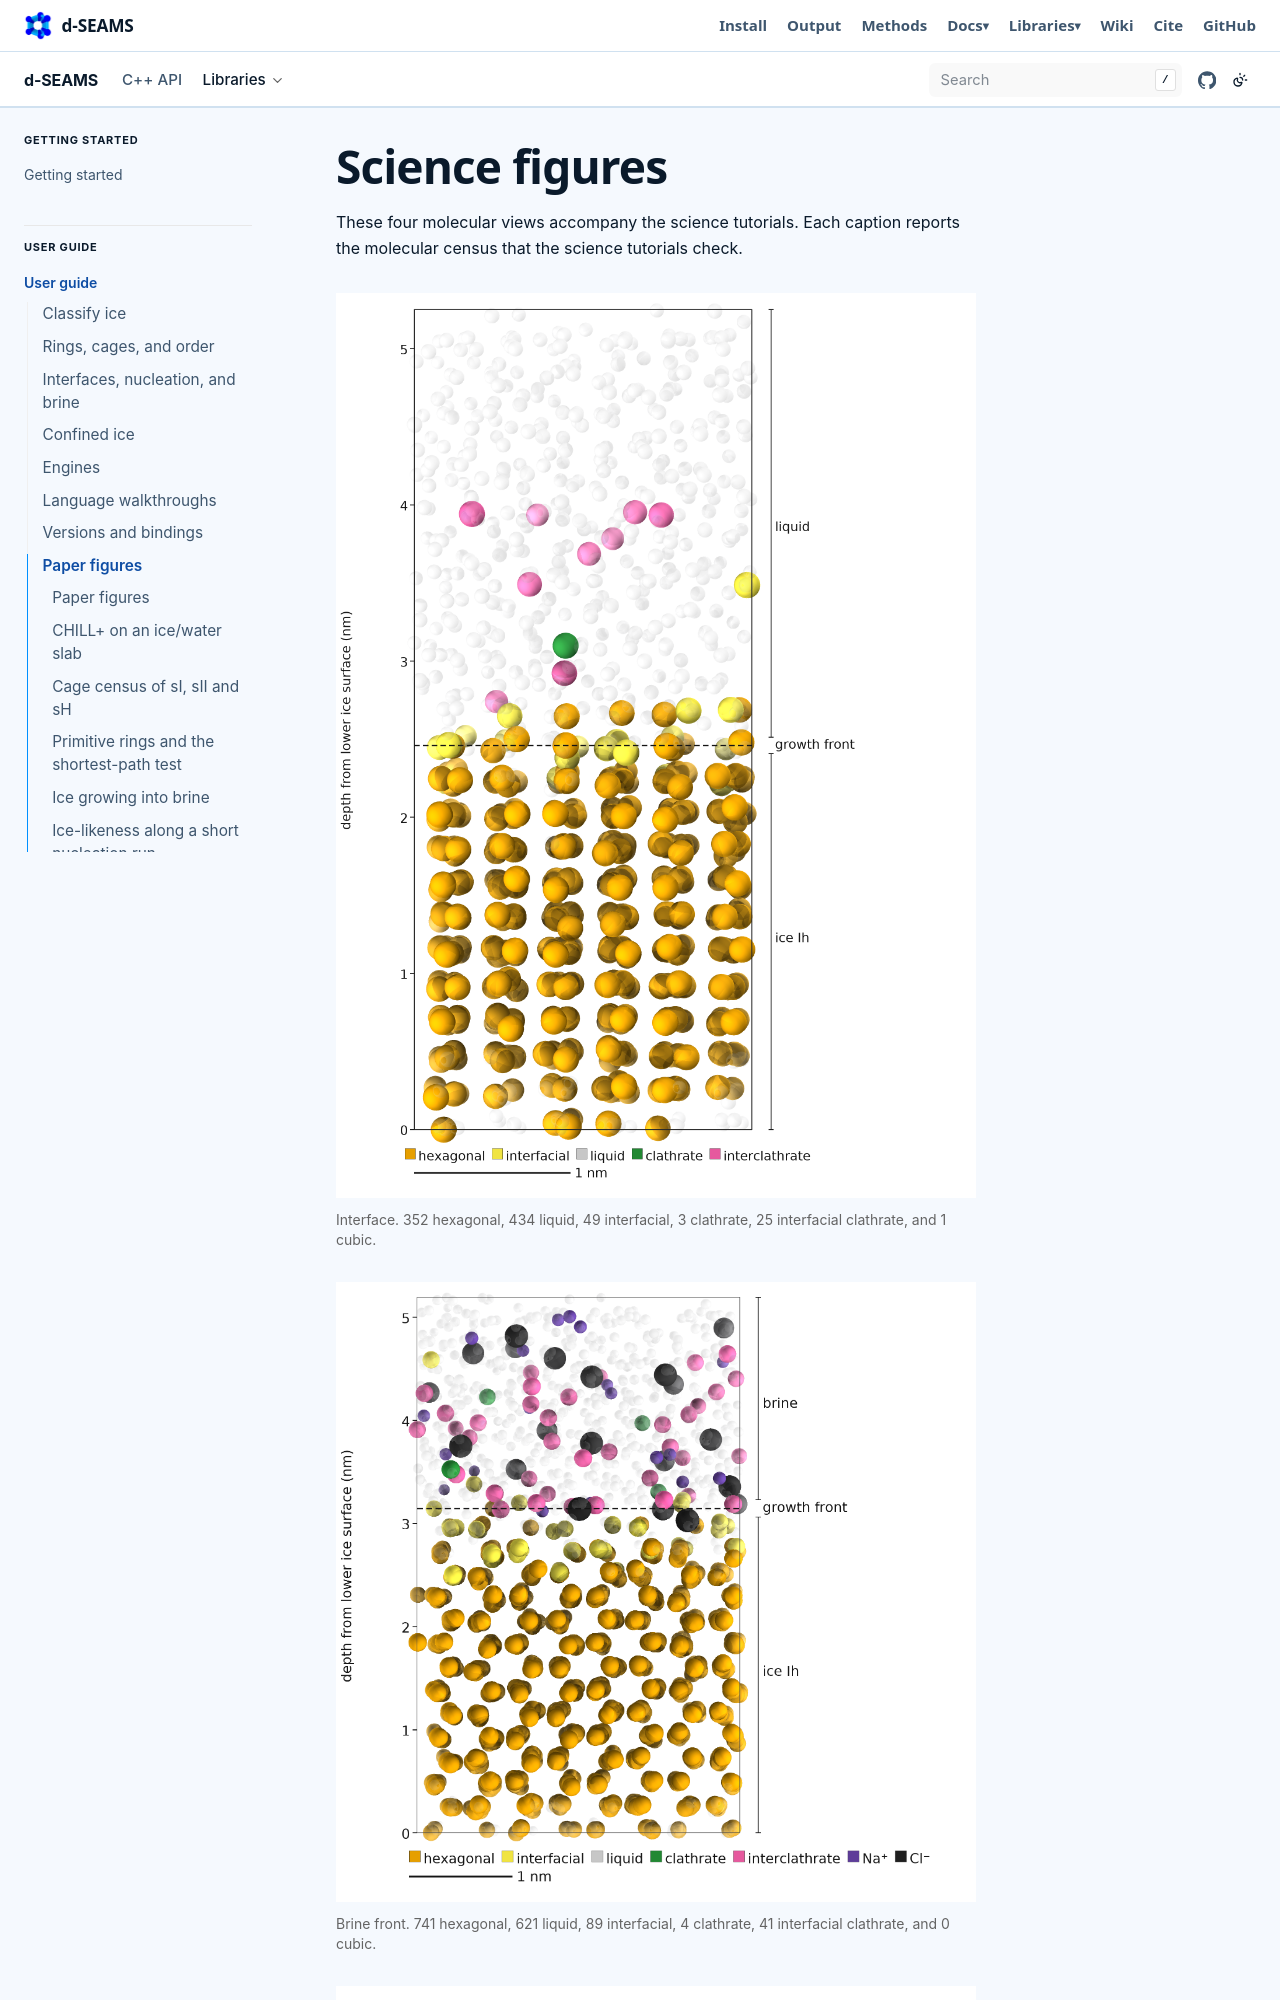

repository: d-SEAMS/seams-core · page: science/gallery.html · generator: sphinx

Science figures
===============

These four molecular views accompany the science tutorials. Each caption
reports the molecular census that the science
tutorials check.

.. figure:: figures/interface.png
   :alt: Interface slab. 352 hexagonal, 434 liquid, 49 interfacial, 3 clathrate, 25 interfacial clathrate, and 1 cubic.

   Interface. 352 hexagonal, 434 liquid, 49 interfacial, 3 clathrate, 25 interfacial clathrate, and 1 cubic.
